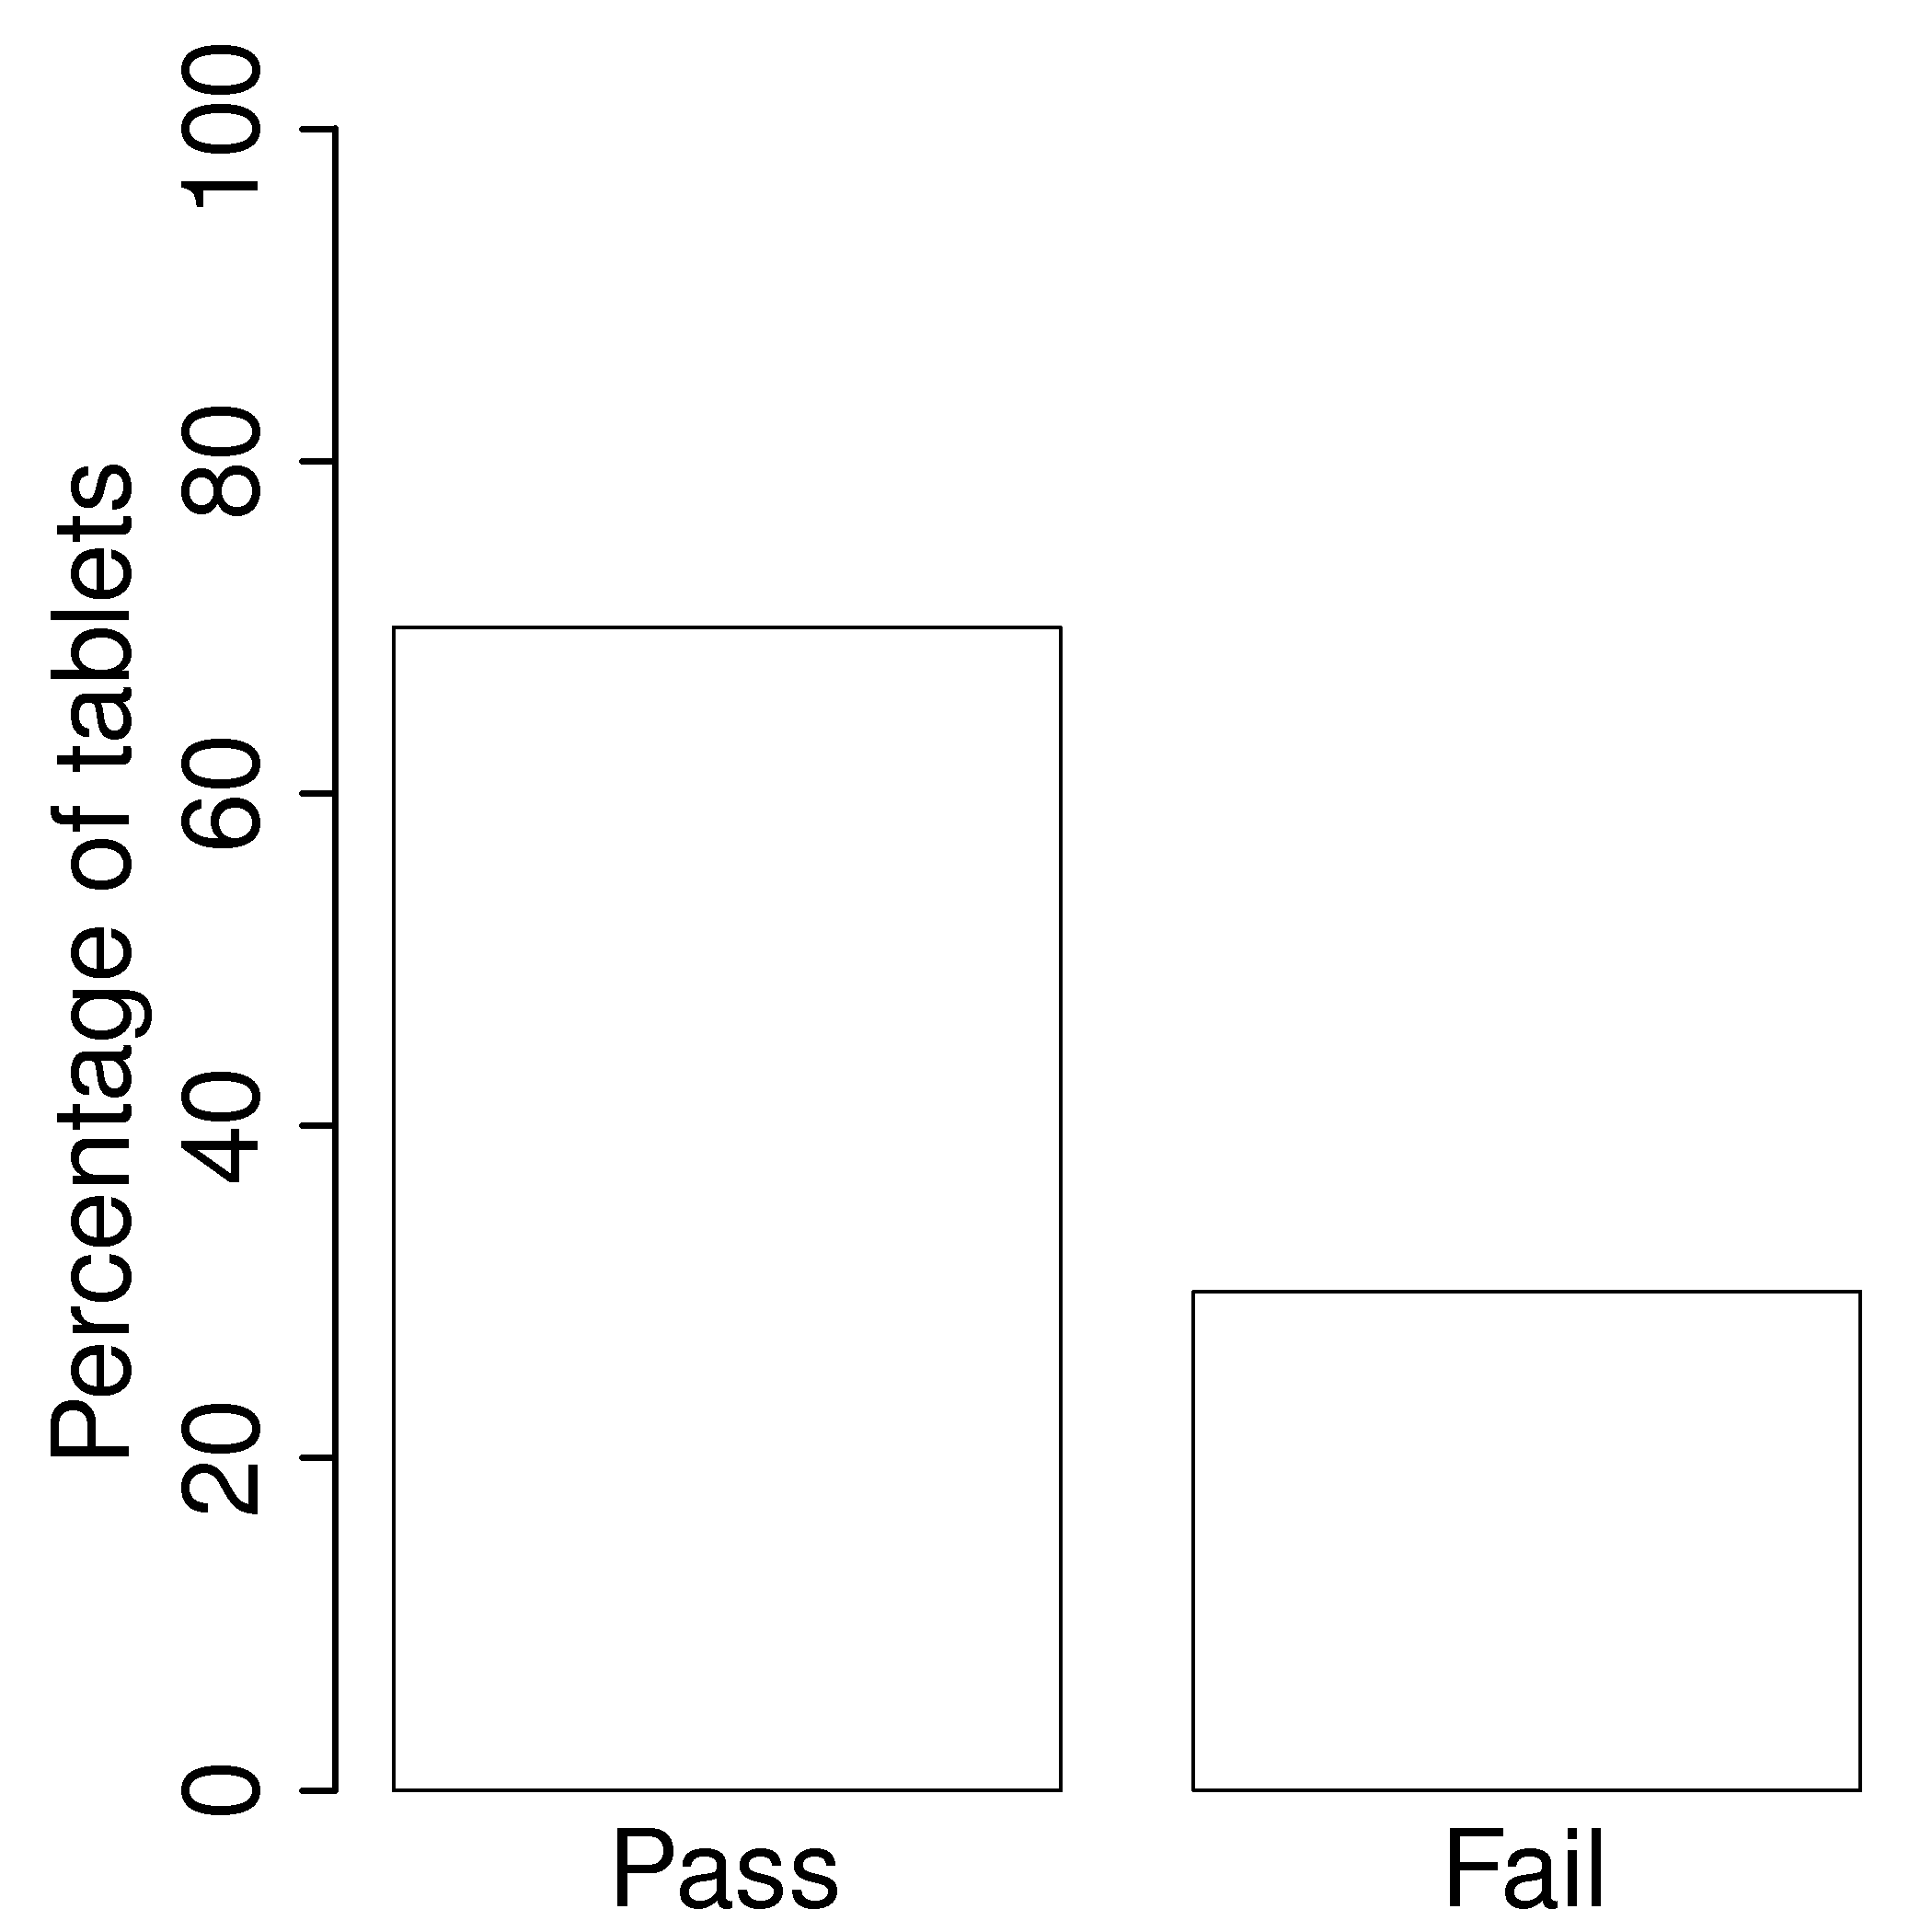

Here is the R script that generated this plot:
N = 100
set.seed(11)
data <- as.numeric(cut (runif(N), breaks=c(0, 0.7, 1.0)))
data <- gl(2, 70, length=100, labels=c("Pass", "Fail"))

bitmap('histogram-70-30.png', type="png256", res=300, pointsize=14)
par(mar=c(2.2, 5.2, 2, 0.2))  # (B, L, T, R); par(mar=c(5, 4, 4, 2) + 0.1)
plot(data, xlab="", 
           ylab="Percentage of tablets",         
           names.arg=c("Pass", "Fail"), 
           ylim=c(0, 100),
           col="white",
           cex.lab=2, cex.main=2, lwd=2, cex.sub=2, cex.axis=2, cex.names=2
     )
dev.off()
